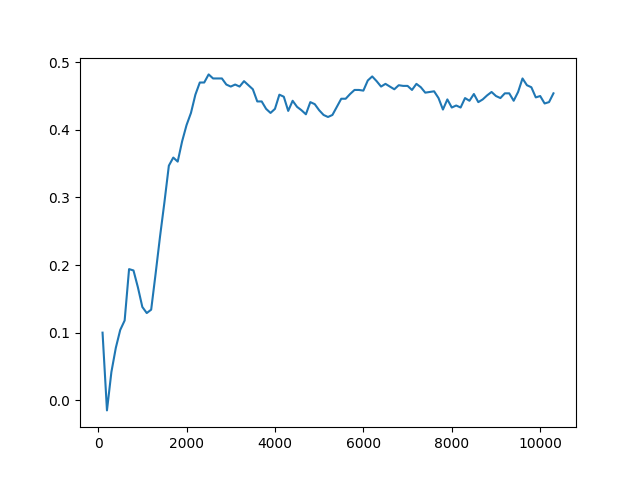

The file beside this chart, header and first rows:
Timestep, Episode, Reward, Exploration
0, 0, 0.5, None
1, 0, 0.5, None
2, 0, 0.5, None
3, 0, 0.5, None
4, 1, -1, None
5, 1, 0.5, None
6, 1, -1, None
7, 1, -1, None
8, 1, -1, None
9, 2, 1, None
10, 2, 0.5, None
11, 2, 0.5, None
12, 2, 0.5, None
13, 2, 0.5, None
14, 3, 0.5, None
15, 3, 0.5, None
16, 3, 0.5, None
17, 3, 0.5, None
18, 3, 0.5, None
19, 4, 0.5, None
20, 4, 0.5, None
21, 4, 0.5, None
22, 4, -1, None
23, 4, 0.5, None
24, 5, 0.5, None
25, 5, 0.5, None
26, 5, 0.5, None
27, 5, -1, None
28, 5, 0.5, None
29, 6, -1, None
30, 7, 1, None
31, 7, 0.5, None
32, 7, -1, None
33, 7, 0.5, None
34, 7, 0.5, None
35, 8, 0.5, None
36, 8, 0.5, None
37, 8, -1, None
38, 8, 0.5, None
39, 8, 0.5, None
40, 9, 0.5, None
41, 9, 0.5, None
42, 9, 0.5, None
43, 9, -1, None
44, 9, -1, None
45, 10, 0.5, None
46, 10, -1, None
47, 10, 0.5, None
48, 10, -1, None
49, 10, 0.5, None
50, 11, 0.5, None
51, 11, 0.5, None
52, 11, 0.5, None
53, 11, 0.5, None
54, 11, -1, None
55, 12, 0.5, None
56, 12, 0.5, None
57, 12, 0.5, None
58, 12, 0.5, None
59, 12, 0.5, None
... 49,940 more rows
